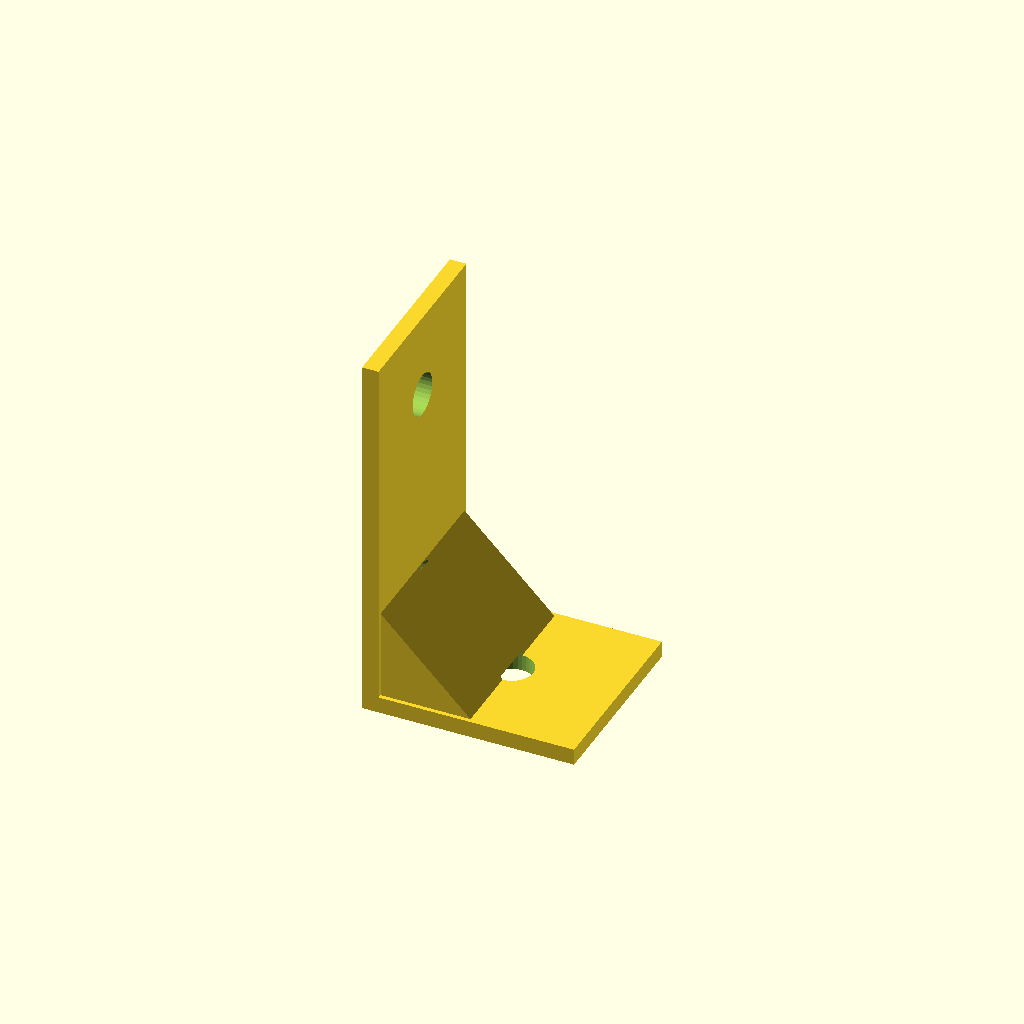
Cell 1: the model at its default parameters.
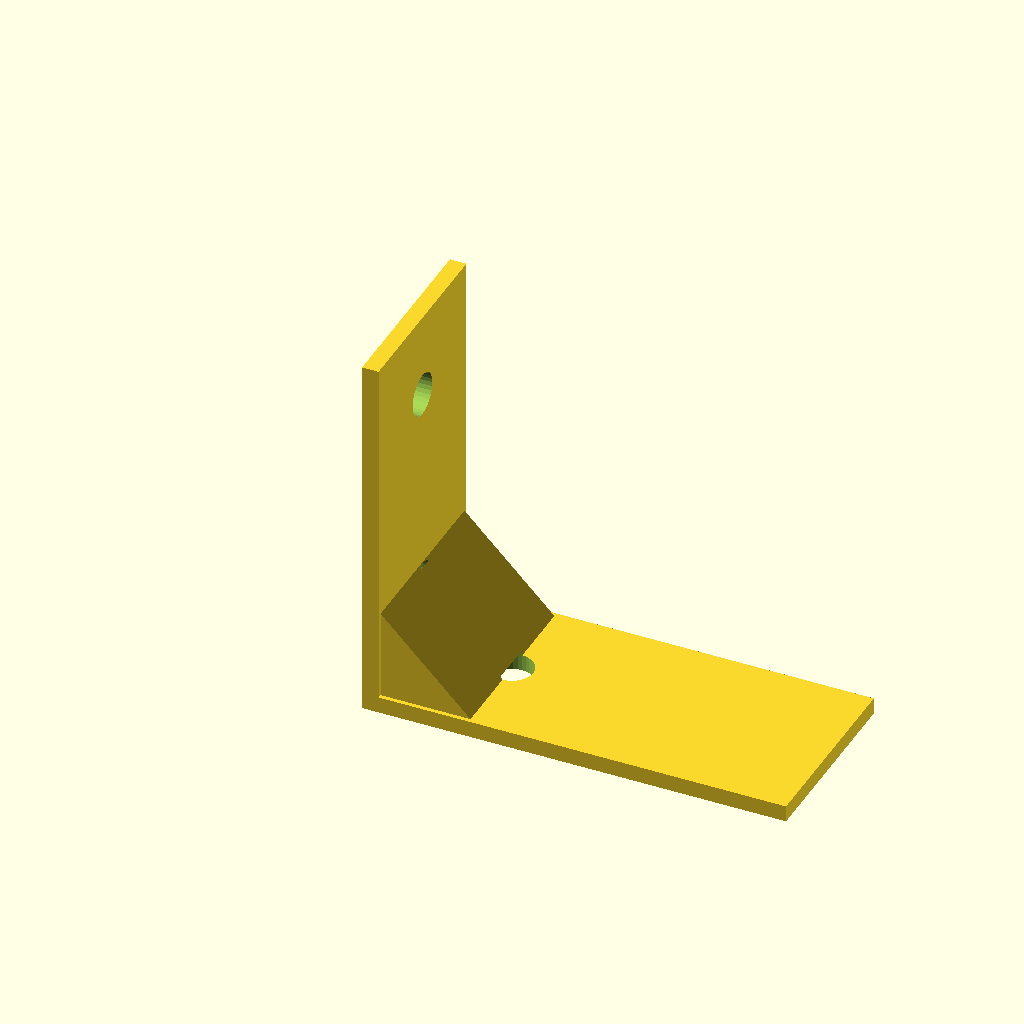
Cell 2: the same model with arm_x = 90.
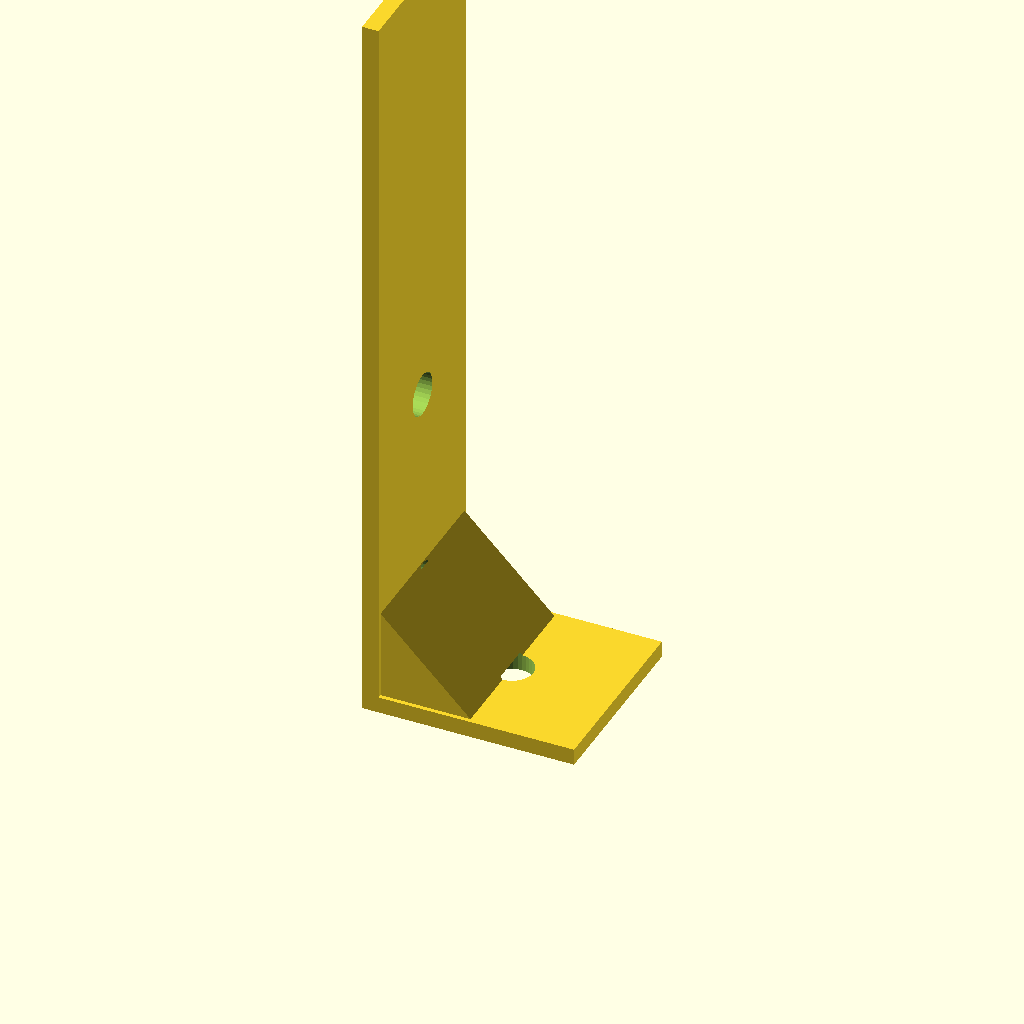
Cell 3 — arm_z set to 160, the other parameters unchanged.
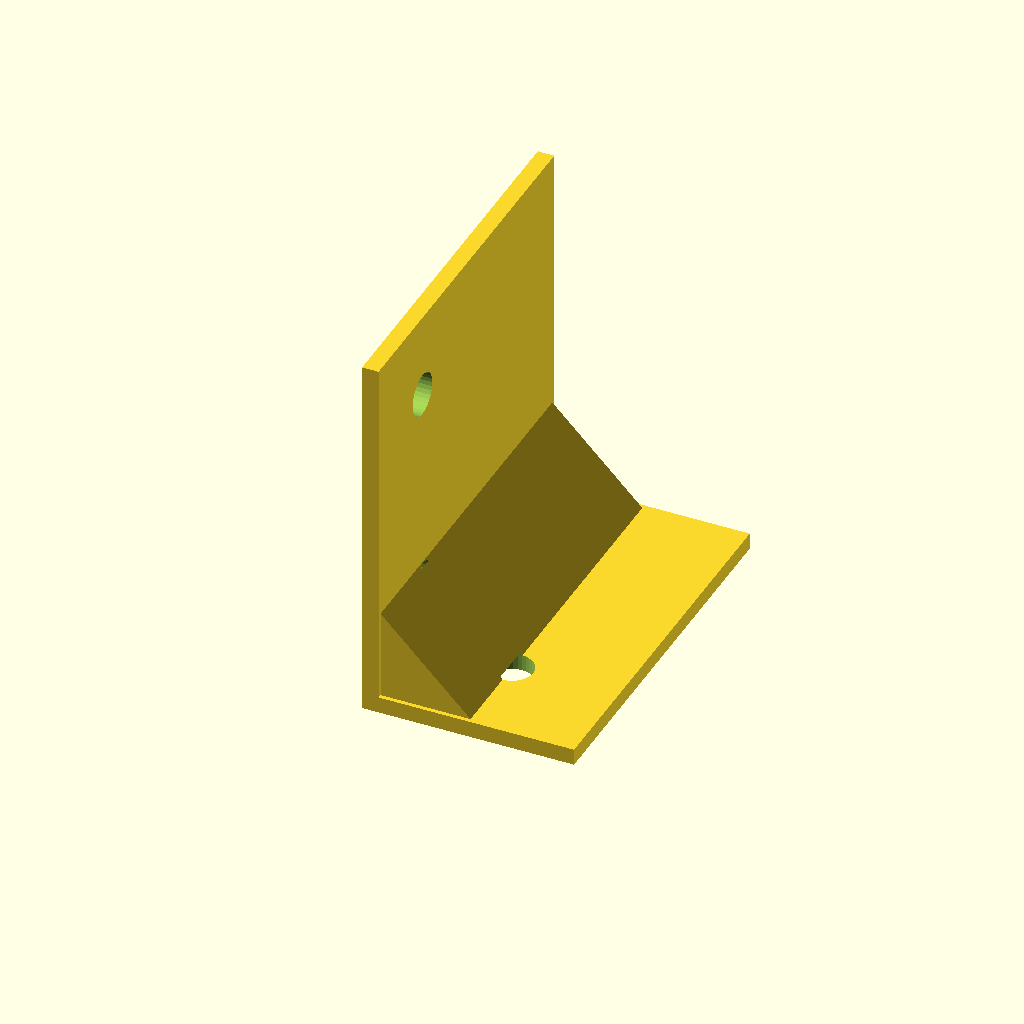
Cell 4: width = 80 (everything else at default).
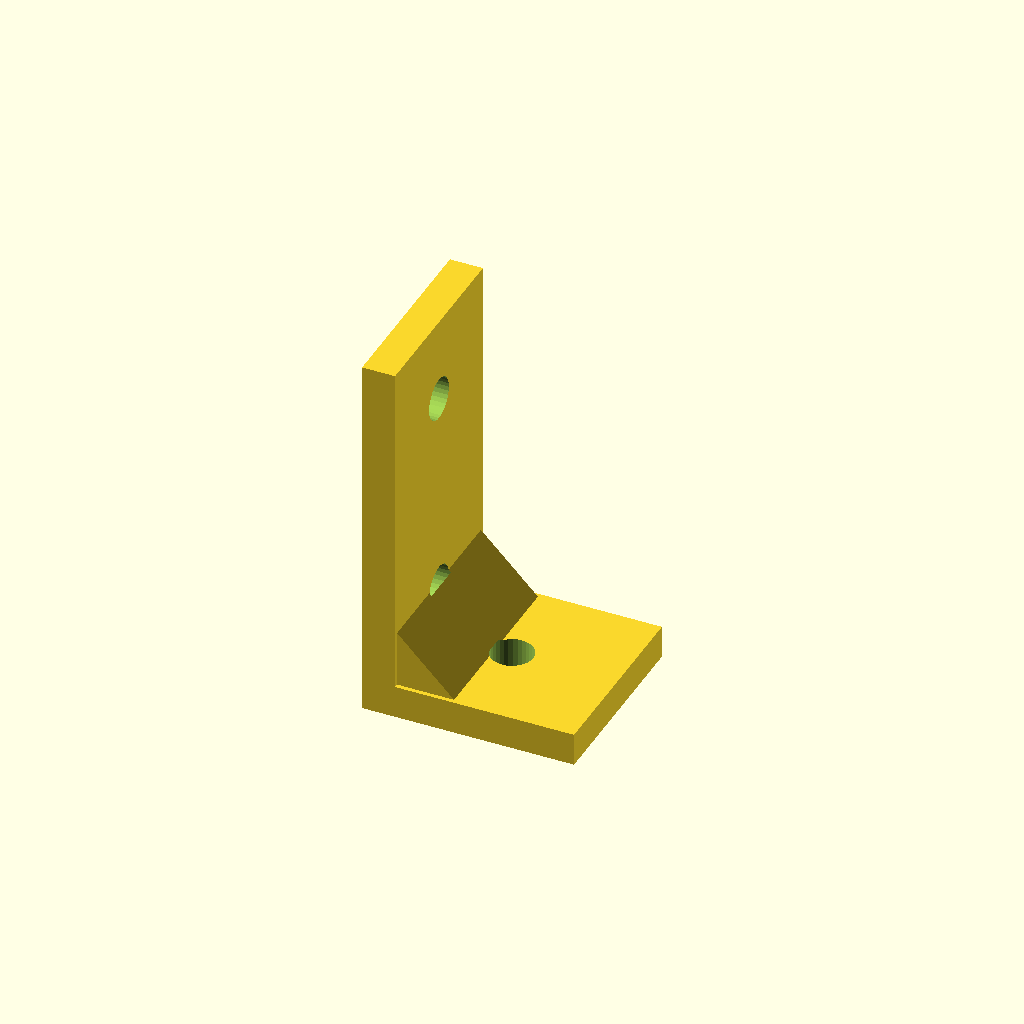
Cell 5 — wall set to 7, the other parameters unchanged.
One fixed orthographic camera (rotation 55°, 0°, 25°; colour scheme Cornfield) for every cell.
Source of the model, optional_data/gen2/lbrackets/part_0002.scad:
$fn = 32;

// ----------------------------------------------------------------------
// L-bracket: 45 x 40 x 80 mm
// ----------------------------------------------------------------------

// --- parameters (mm) ---
arm_x = 45;               // horizontal leg, X
arm_z = 80;               // vertical leg, Z
width = 40;               // bracket depth, Y
wall = 3.5;               // plate thickness
hole_d = 9;               // clearance for M8
rib_leg = 25.2;           // gusset leg
rib_sink = 0.9;           // gusset overlap into the plates

module hole_z(px, py) {
  translate([px, py, -0.5]) cylinder(h = wall + 1, d = hole_d);
}
module hole_x(pz, py) {
  translate([-0.5, py, pz]) rotate([0, 90, 0]) cylinder(h = wall + 1, d = hole_d);
}
module gusset() {
  translate([0, width - rib_sink, 0])
    rotate([90, 0, 0])
      linear_extrude(height = width - 2 * rib_sink)
        polygon(points = [[rib_sink, rib_sink], [rib_leg, rib_sink], [rib_sink, rib_leg]]);
}

difference() {
  union() {
    /* horizontal leg */
    cube([arm_x, width, wall]);
    /* vertical leg, overlapping the corner block */
    cube([wall, width, arm_z]);
    gusset();
  }
  hole_z(22.5, 20);
  hole_x(18, 20);
  hole_x(62, 20);
}
Customizer parameters (derived from the source; name, type, default, range or options):
arm_x: number, default 45
arm_z: number, default 80
width: number, default 40
wall: number, default 3.5
hole_d: number, default 9
rib_leg: number, default 25.2
rib_sink: number, default 0.9
